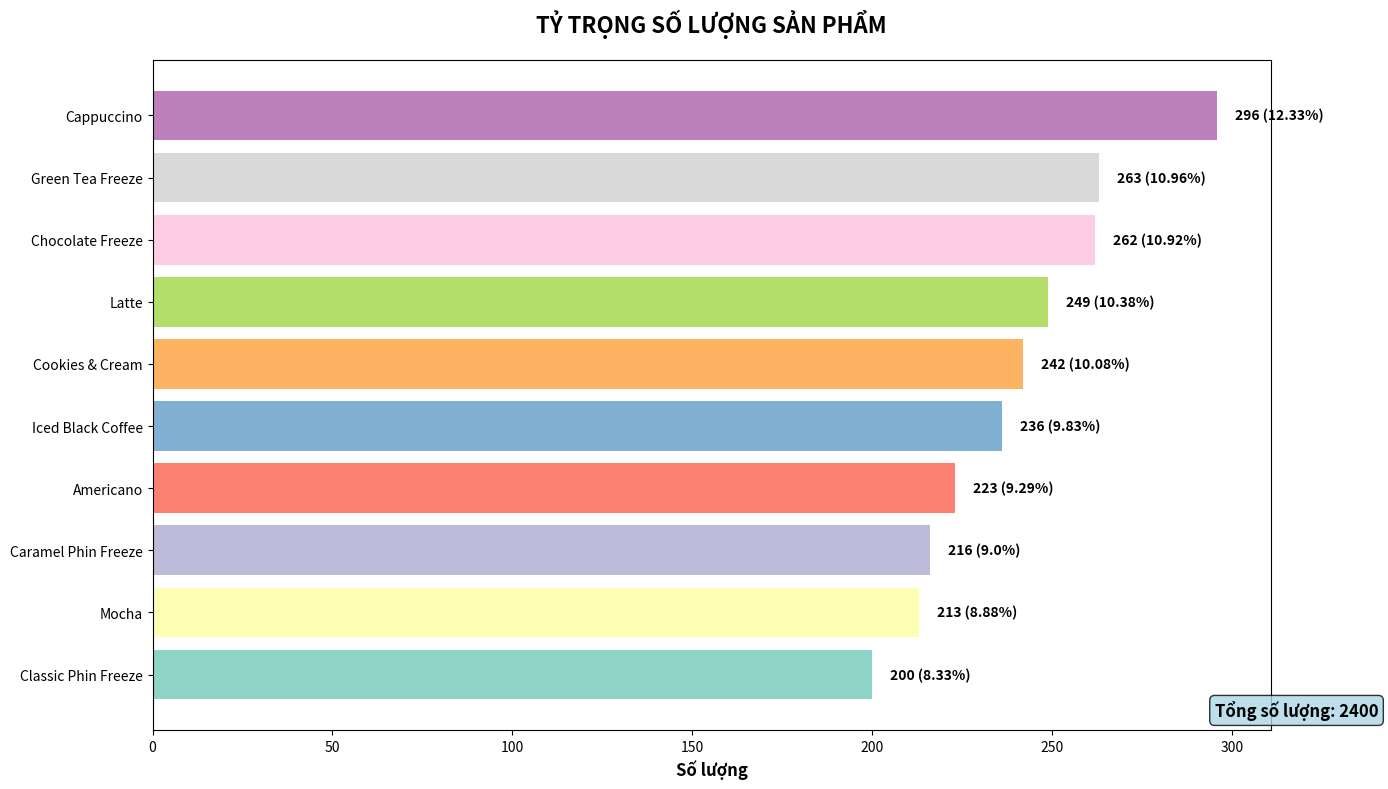
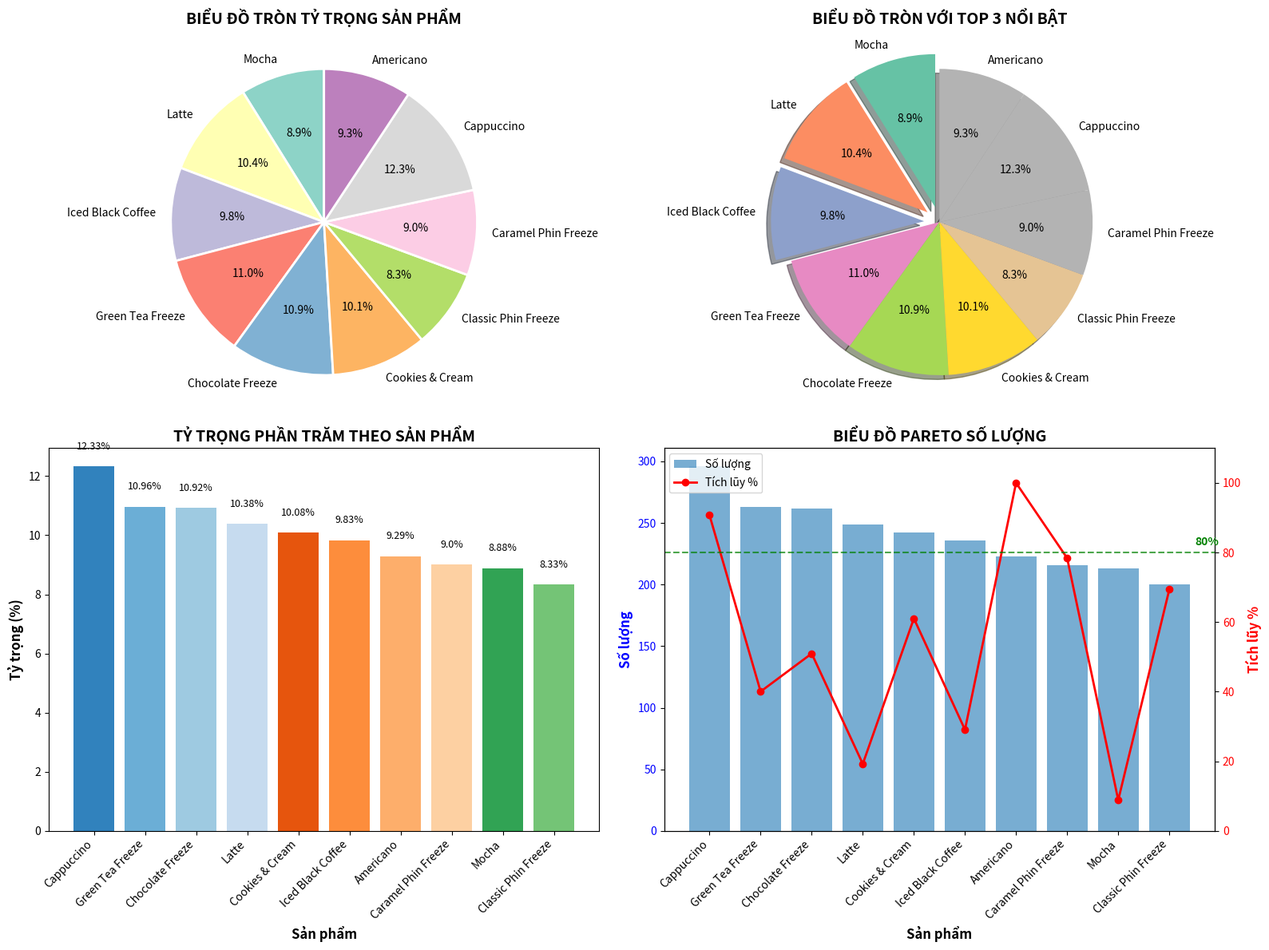

Recreate these plots in Python, in order.
"""BẢNG 1: PHÂN TÍCH TỶ TRỌNG SỐ LƯỢNG SẢN PHẨM"""
import pandas as pd
import matplotlib.pyplot as plt
import seaborn as sns
import os
class ProductQuantityAnalyzer:
    def __init__(self):
        self.data = {
            'Product': ['Mocha', 'Latte', 'Iced Black Coffee', 'Green Tea Freeze',
                        'Chocolate Freeze', 'Cookies & Cream', 'Classic Phin Freeze',
                        'Caramel Phin Freeze', 'Cappuccino', 'Americano'],
            'Quantity': [213, 249, 236, 263, 262, 242, 200, 216, 296, 223]
        }
        self.df = pd.DataFrame(self.data)
        self.total_quantity = self.df['Quantity'].sum()

        # Tính tỷ trọng
        self.df['Percentage'] = (self.df['Quantity'] / self.total_quantity * 100).round(2)
        self.df['Cumulative_Percentage'] = self.df['Percentage'].cumsum()

        print("=" * 60)
        print("BẢNG 1: TỶ TRỌNG SỐ LƯỢNG SẢN PHẨM")
        print("=" * 60)

    def display_table(self):
        """Hiển thị bảng dữ liệu"""
        df_display = self.df.copy()
        df_display.loc['Total'] = ['Grand Total', self.total_quantity, 100.00, 100.00]

        print("\nBẢNG SỐ LƯỢNG SẢN PHẨM:")
        print("-" * 60)
        print(f"{'Sản phẩm':<25} {'Số lượng':<12} {'Tỷ trọng %':<12} {'Tích lũy %':<12}")
        print("-" * 60)

        for _, row in self.df.iterrows():
            print(
                f"{row['Product']:<25} {row['Quantity']:<12} {row['Percentage']:<12} {row['Cumulative_Percentage']:<12}")

        print("-" * 60)
        print(f"{'GRAND TOTAL':<25} {self.total_quantity:<12} {'100.00':<12} {'100.00':<12}")
        print("-" * 60)

        # Phân tích Pareto
        pareto_products = self.df[self.df['Cumulative_Percentage'] <= 80]
        print(f"\n PHÂN TÍCH PARETO (80/20):")
        print(
            f"   • {len(pareto_products)} sản phẩm đầu chiếm {pareto_products['Percentage'].sum():.1f}% tổng số lượng")
        print(f"   • Sản phẩm quan trọng: {', '.join(pareto_products['Product'].tolist())}")

    def visualize_bar_chart(self, save_path='visualizations/product_quantity_bar.png'):
        """Vẽ biểu đồ cột số lượng sản phẩm"""
        plt.figure(figsize=(14, 8))

        # Sắp xếp dữ liệu
        df_sorted = self.df.sort_values('Quantity', ascending=True)

        # Bar chart
        bars = plt.barh(df_sorted['Product'], df_sorted['Quantity'],
                        color=plt.cm.Set3(range(len(df_sorted))))

        plt.xlabel('Số lượng', fontsize=12, fontweight='bold')
        plt.title('TỶ TRỌNG SỐ LƯỢNG SẢN PHẨM', fontsize=16, fontweight='bold', pad=20)

        # Thêm giá trị trên mỗi bar
        for bar, qty, pct in zip(bars, df_sorted['Quantity'], df_sorted['Percentage']):
            width = bar.get_width()
            plt.text(width + 5, bar.get_y() + bar.get_height() / 2,
                     f'{qty} ({pct}%)',
                     va='center', fontsize=10, fontweight='bold')

        # Thêm tổng số lượng
        plt.text(0.95, 0.02, f'Tổng số lượng: {self.total_quantity}',
                 transform=plt.gca().transAxes,
                 fontsize=12, fontweight='bold',
                 bbox=dict(boxstyle="round,pad=0.3", facecolor="lightblue", alpha=0.8))

        plt.tight_layout()

        # Lưu biểu đồ
        os.makedirs(os.path.dirname(save_path), exist_ok=True)
        plt.savefig(save_path, dpi=300, bbox_inches='tight')
        print(f" Đã lưu biểu đồ tại: {save_path}")
        plt.show()

    def visualize_pie_chart(self, save_path='visualizations/product_quantity_pie.png'):
        """Vẽ biểu đồ tròn tỷ trọng"""
        plt.figure(figsize=(12, 10))

        # Tạo subplot 2x2
        fig, axes = plt.subplots(2, 2, figsize=(16, 12))

        # 1. Pie chart đơn giản
        ax1 = axes[0, 0]
        wedges1, texts1, autotexts1 = ax1.pie(
            self.df['Quantity'],
            labels=self.df['Product'],
            autopct='%1.1f%%',
            startangle=90,
            colors=plt.cm.Set3(range(len(self.df))),
            wedgeprops={'edgecolor': 'white', 'linewidth': 2}
        )
        ax1.set_title('BIỂU ĐỒ TRÒN TỶ TRỌNG SẢN PHẨM', fontsize=14, fontweight='bold')

        # 2. Pie chart với explode (3 sản phẩm top)
        ax2 = axes[0, 1]
        explode = [0.1 if i < 3 else 0 for i in range(len(self.df))]
        wedges2, texts2, autotexts2 = ax2.pie(
            self.df['Quantity'],
            labels=self.df['Product'],
            autopct='%1.1f%%',
            startangle=90,
            explode=explode,
            shadow=True,
            colors=plt.cm.Set2(range(len(self.df)))
        )
        ax2.set_title('BIỂU ĐỒ TRÒN VỚI TOP 3 NỔI BẬT', fontsize=14, fontweight='bold')

        # 3. Bar chart tỷ trọng
        ax3 = axes[1, 0]
        df_sorted = self.df.sort_values('Percentage', ascending=False)
        bars3 = ax3.bar(df_sorted['Product'], df_sorted['Percentage'],
                        color=plt.cm.tab20c(range(len(df_sorted))))
        ax3.set_xlabel('Sản phẩm', fontsize=12, fontweight='bold')
        ax3.set_ylabel('Tỷ trọng (%)', fontsize=12, fontweight='bold')
        ax3.set_title('TỶ TRỌNG PHẦN TRĂM THEO SẢN PHẨM', fontsize=14, fontweight='bold')
        ax3.set_xticklabels(df_sorted['Product'], rotation=45, ha='right')

        # Thêm giá trị trên bar
        for bar, pct in zip(bars3, df_sorted['Percentage']):
            height = bar.get_height()
            ax3.text(bar.get_x() + bar.get_width() / 2., height + 0.5,
                     f'{pct}%', ha='center', va='bottom', fontsize=9)

        # 4. Pareto chart
        ax4 = axes[1, 1]

        # Bar chart số lượng
        bars4 = ax4.bar(range(len(df_sorted)), df_sorted['Quantity'],
                        alpha=0.6, label='Số lượng')
        ax4.set_xlabel('Sản phẩm', fontsize=12, fontweight='bold')
        ax4.set_ylabel('Số lượng', fontsize=12, fontweight='bold', color='blue')
        ax4.set_xticks(range(len(df_sorted)))
        ax4.set_xticklabels(df_sorted['Product'], rotation=45, ha='right')
        ax4.tick_params(axis='y', labelcolor='blue')

        # Line chart tỷ trọng tích lũy
        ax4_twin = ax4.twinx()
        ax4_twin.plot(range(len(df_sorted)), df_sorted['Cumulative_Percentage'],
                      color='red', marker='o', linewidth=2, label='Tích lũy %')
        ax4_twin.set_ylabel('Tích lũy %', fontsize=12, fontweight='bold', color='red')
        ax4_twin.set_ylim(0, 110)
        ax4_twin.tick_params(axis='y', labelcolor='red')

        # Đường 80%
        ax4_twin.axhline(y=80, color='green', linestyle='--', alpha=0.7)
        ax4_twin.text(len(df_sorted) - 0.5, 82, '80%', color='green', fontweight='bold')

        ax4.set_title('BIỂU ĐỒ PARETO SỐ LƯỢNG', fontsize=14, fontweight='bold')

        # Kết hợp legend
        lines1, labels1 = ax4.get_legend_handles_labels()
        lines2, labels2 = ax4_twin.get_legend_handles_labels()
        ax4.legend(lines1 + lines2, labels1 + labels2, loc='upper left')

        plt.tight_layout()

        # Lưu biểu đồ
        os.makedirs(os.path.dirname(save_path), exist_ok=True)
        plt.savefig(save_path.replace('.png', '_dashboard.png'), dpi=300, bbox_inches='tight')
        print(f" Đã lưu dashboard tại: {save_path.replace('.png', '_dashboard.png')}")
        plt.show()

    def run_analysis(self):
        """Chạy toàn bộ phân tích Bảng 1"""
        print("\n" + "=" * 60)
        print("PHÂN TÍCH BẢNG 1: TỶ TRỌNG SỐ LƯỢNG SẢN PHẨM")
        print("=" * 60)

        self.display_table()
        self.visualize_bar_chart()
        self.visualize_pie_chart()


# Chạy phân tích Bảng 1
if __name__ == "__main__":
    analyzer1 = ProductQuantityAnalyzer()
    analyzer1.run_analysis()
